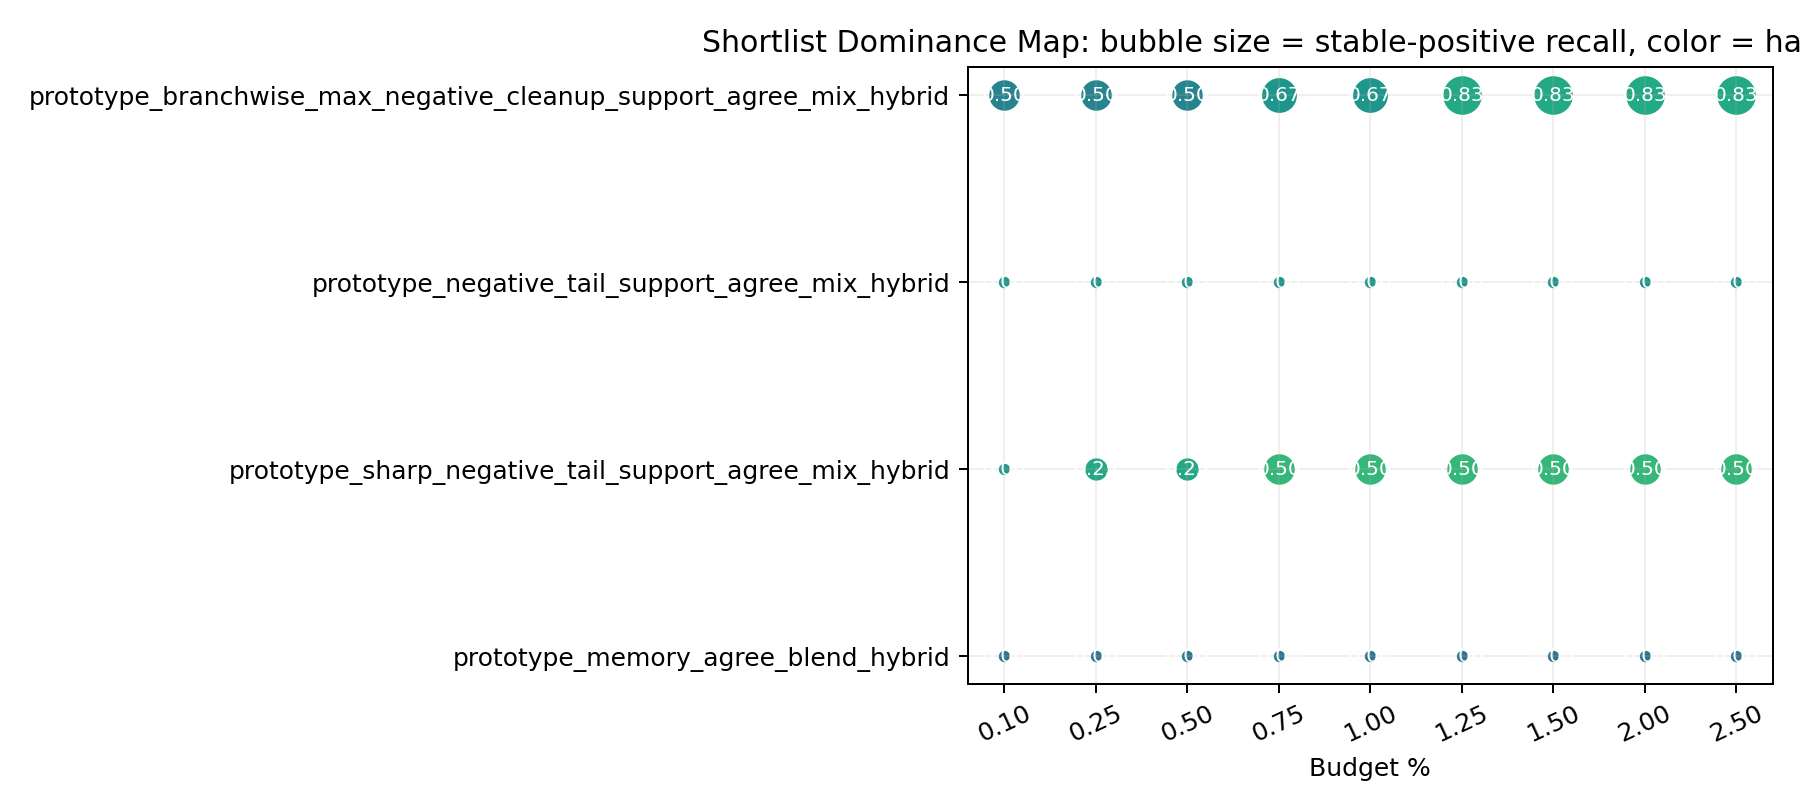

Values plotted in this chart, from the file beside it:
budget_pct, left_variant, right_variant, dominates, left_stable_positive_recall, right_stable_positive_recall, left_hard_target_match, right_hard_target_match, left_overall_mean_delta_regret, right_overall_mean_delta_regret
0.1, prototype_branchwise_max_negative_cleanu…, prototype_memory_agree_blend_hybrid, True, 0.5, 0.0, 0.9045, 0.9039, -0.005655, 0.0
0.1, prototype_branchwise_max_negative_cleanu…, prototype_negative_tail_support_agree_mi…, False, 0.5, 0.0, 0.9045, 0.9053, -0.005655, 0.0
0.1, prototype_branchwise_max_negative_cleanu…, prototype_sharp_negative_tail_support_ag…, False, 0.5, 0.0, 0.9045, 0.9053, -0.005655, -0.004839
0.1, prototype_memory_agree_blend_hybrid, prototype_branchwise_max_negative_cleanu…, False, 0.0, 0.5, 0.9039, 0.9045, 0.0, -0.005655
0.1, prototype_memory_agree_blend_hybrid, prototype_negative_tail_support_agree_mi…, False, 0.0, 0.0, 0.9039, 0.9053, 0.0, 0.0
0.1, prototype_memory_agree_blend_hybrid, prototype_sharp_negative_tail_support_ag…, False, 0.0, 0.0, 0.9039, 0.9053, 0.0, -0.004839
0.1, prototype_negative_tail_support_agree_mi…, prototype_branchwise_max_negative_cleanu…, False, 0.0, 0.5, 0.9053, 0.9045, 0.0, -0.005655
0.1, prototype_negative_tail_support_agree_mi…, prototype_memory_agree_blend_hybrid, True, 0.0, 0.0, 0.9053, 0.9039, 0.0, 0.0
0.1, prototype_negative_tail_support_agree_mi…, prototype_sharp_negative_tail_support_ag…, False, 0.0, 0.0, 0.9053, 0.9053, 0.0, -0.004839
0.1, prototype_sharp_negative_tail_support_ag…, prototype_branchwise_max_negative_cleanu…, False, 0.0, 0.5, 0.9053, 0.9045, -0.004839, -0.005655
0.1, prototype_sharp_negative_tail_support_ag…, prototype_memory_agree_blend_hybrid, True, 0.0, 0.0, 0.9053, 0.9039, -0.004839, 0.0
0.1, prototype_sharp_negative_tail_support_ag…, prototype_negative_tail_support_agree_mi…, True, 0.0, 0.0, 0.9053, 0.9053, -0.004839, 0.0
0.25, prototype_branchwise_max_negative_cleanu…, prototype_memory_agree_blend_hybrid, True, 0.5, 0.0, 0.9045, 0.9039, -0.008274, 0.0
0.25, prototype_branchwise_max_negative_cleanu…, prototype_negative_tail_support_agree_mi…, False, 0.5, 0.0, 0.9045, 0.9053, -0.008274, 0.0
0.25, prototype_branchwise_max_negative_cleanu…, prototype_sharp_negative_tail_support_ag…, False, 0.5, 0.25, 0.9045, 0.906, -0.008274, -0.007357
0.25, prototype_memory_agree_blend_hybrid, prototype_branchwise_max_negative_cleanu…, False, 0.0, 0.5, 0.9039, 0.9045, 0.0, -0.008274
0.25, prototype_memory_agree_blend_hybrid, prototype_negative_tail_support_agree_mi…, False, 0.0, 0.0, 0.9039, 0.9053, 0.0, 0.0
0.25, prototype_memory_agree_blend_hybrid, prototype_sharp_negative_tail_support_ag…, False, 0.0, 0.25, 0.9039, 0.906, 0.0, -0.007357
0.25, prototype_negative_tail_support_agree_mi…, prototype_branchwise_max_negative_cleanu…, False, 0.0, 0.5, 0.9053, 0.9045, 0.0, -0.008274
0.25, prototype_negative_tail_support_agree_mi…, prototype_memory_agree_blend_hybrid, True, 0.0, 0.0, 0.9053, 0.9039, 0.0, 0.0
0.25, prototype_negative_tail_support_agree_mi…, prototype_sharp_negative_tail_support_ag…, False, 0.0, 0.25, 0.9053, 0.906, 0.0, -0.007357
0.25, prototype_sharp_negative_tail_support_ag…, prototype_branchwise_max_negative_cleanu…, False, 0.25, 0.5, 0.906, 0.9045, -0.007357, -0.008274
0.25, prototype_sharp_negative_tail_support_ag…, prototype_memory_agree_blend_hybrid, True, 0.25, 0.0, 0.906, 0.9039, -0.007357, 0.0
0.25, prototype_sharp_negative_tail_support_ag…, prototype_negative_tail_support_agree_mi…, True, 0.25, 0.0, 0.906, 0.9053, -0.007357, 0.0
0.5, prototype_branchwise_max_negative_cleanu…, prototype_memory_agree_blend_hybrid, True, 0.5, 0.0, 0.9045, 0.9039, -0.01011, 0.0
0.5, prototype_branchwise_max_negative_cleanu…, prototype_negative_tail_support_agree_mi…, False, 0.5, 0.0, 0.9045, 0.9053, -0.01011, 0.0
0.5, prototype_branchwise_max_negative_cleanu…, prototype_sharp_negative_tail_support_ag…, False, 0.5, 0.25, 0.9045, 0.906, -0.01011, -0.009492
0.5, prototype_memory_agree_blend_hybrid, prototype_branchwise_max_negative_cleanu…, False, 0.0, 0.5, 0.9039, 0.9045, 0.0, -0.01011
0.5, prototype_memory_agree_blend_hybrid, prototype_negative_tail_support_agree_mi…, False, 0.0, 0.0, 0.9039, 0.9053, 0.0, 0.0
0.5, prototype_memory_agree_blend_hybrid, prototype_sharp_negative_tail_support_ag…, False, 0.0, 0.25, 0.9039, 0.906, 0.0, -0.009492
0.5, prototype_negative_tail_support_agree_mi…, prototype_branchwise_max_negative_cleanu…, False, 0.0, 0.5, 0.9053, 0.9045, 0.0, -0.01011
0.5, prototype_negative_tail_support_agree_mi…, prototype_memory_agree_blend_hybrid, True, 0.0, 0.0, 0.9053, 0.9039, 0.0, 0.0
0.5, prototype_negative_tail_support_agree_mi…, prototype_sharp_negative_tail_support_ag…, False, 0.0, 0.25, 0.9053, 0.906, 0.0, -0.009492
0.5, prototype_sharp_negative_tail_support_ag…, prototype_branchwise_max_negative_cleanu…, False, 0.25, 0.5, 0.906, 0.9045, -0.009492, -0.01011
0.5, prototype_sharp_negative_tail_support_ag…, prototype_memory_agree_blend_hybrid, True, 0.25, 0.0, 0.906, 0.9039, -0.009492, 0.0
0.5, prototype_sharp_negative_tail_support_ag…, prototype_negative_tail_support_agree_mi…, True, 0.25, 0.0, 0.906, 0.9053, -0.009492, 0.0
0.75, prototype_branchwise_max_negative_cleanu…, prototype_memory_agree_blend_hybrid, True, 0.6667, 0.0, 0.9053, 0.9039, -0.01287, 0.0
0.75, prototype_branchwise_max_negative_cleanu…, prototype_negative_tail_support_agree_mi…, False, 0.6667, 0.0, 0.9053, 0.9053, -0.01287, 0.0
0.75, prototype_branchwise_max_negative_cleanu…, prototype_sharp_negative_tail_support_ag…, False, 0.6667, 0.5, 0.9053, 0.9066, -0.01287, -0.01075
0.75, prototype_memory_agree_blend_hybrid, prototype_branchwise_max_negative_cleanu…, False, 0.0, 0.6667, 0.9039, 0.9053, 0.0, -0.01287
0.75, prototype_memory_agree_blend_hybrid, prototype_negative_tail_support_agree_mi…, False, 0.0, 0.0, 0.9039, 0.9053, 0.0, 0.0
0.75, prototype_memory_agree_blend_hybrid, prototype_sharp_negative_tail_support_ag…, False, 0.0, 0.5, 0.9039, 0.9066, 0.0, -0.01075
0.75, prototype_negative_tail_support_agree_mi…, prototype_branchwise_max_negative_cleanu…, False, 0.0, 0.6667, 0.9053, 0.9053, 0.0, -0.01287
0.75, prototype_negative_tail_support_agree_mi…, prototype_memory_agree_blend_hybrid, True, 0.0, 0.0, 0.9053, 0.9039, 0.0, 0.0
0.75, prototype_negative_tail_support_agree_mi…, prototype_sharp_negative_tail_support_ag…, False, 0.0, 0.5, 0.9053, 0.9066, 0.0, -0.01075
0.75, prototype_sharp_negative_tail_support_ag…, prototype_branchwise_max_negative_cleanu…, False, 0.5, 0.6667, 0.9066, 0.9053, -0.01075, -0.01287
0.75, prototype_sharp_negative_tail_support_ag…, prototype_memory_agree_blend_hybrid, True, 0.5, 0.0, 0.9066, 0.9039, -0.01075, 0.0
0.75, prototype_sharp_negative_tail_support_ag…, prototype_negative_tail_support_agree_mi…, True, 0.5, 0.0, 0.9066, 0.9053, -0.01075, 0.0
1.0, prototype_branchwise_max_negative_cleanu…, prototype_memory_agree_blend_hybrid, True, 0.6667, 0.0, 0.9053, 0.9039, -0.01417, 0.0
1.0, prototype_branchwise_max_negative_cleanu…, prototype_negative_tail_support_agree_mi…, False, 0.6667, 0.0, 0.9053, 0.9053, -0.01417, 0.0
1.0, prototype_branchwise_max_negative_cleanu…, prototype_sharp_negative_tail_support_ag…, False, 0.6667, 0.5, 0.9053, 0.9066, -0.01417, -0.01075
1.0, prototype_memory_agree_blend_hybrid, prototype_branchwise_max_negative_cleanu…, False, 0.0, 0.6667, 0.9039, 0.9053, 0.0, -0.01417
1.0, prototype_memory_agree_blend_hybrid, prototype_negative_tail_support_agree_mi…, False, 0.0, 0.0, 0.9039, 0.9053, 0.0, 0.0
1.0, prototype_memory_agree_blend_hybrid, prototype_sharp_negative_tail_support_ag…, False, 0.0, 0.5, 0.9039, 0.9066, 0.0, -0.01075
1.0, prototype_negative_tail_support_agree_mi…, prototype_branchwise_max_negative_cleanu…, False, 0.0, 0.6667, 0.9053, 0.9053, 0.0, -0.01417
1.0, prototype_negative_tail_support_agree_mi…, prototype_memory_agree_blend_hybrid, True, 0.0, 0.0, 0.9053, 0.9039, 0.0, 0.0
1.0, prototype_negative_tail_support_agree_mi…, prototype_sharp_negative_tail_support_ag…, False, 0.0, 0.5, 0.9053, 0.9066, 0.0, -0.01075
1.0, prototype_sharp_negative_tail_support_ag…, prototype_branchwise_max_negative_cleanu…, False, 0.5, 0.6667, 0.9066, 0.9053, -0.01075, -0.01417
1.0, prototype_sharp_negative_tail_support_ag…, prototype_memory_agree_blend_hybrid, True, 0.5, 0.0, 0.9066, 0.9039, -0.01075, 0.0
1.0, prototype_sharp_negative_tail_support_ag…, prototype_negative_tail_support_agree_mi…, True, 0.5, 0.0, 0.9066, 0.9053, -0.01075, 0.0
... 48 more rows
